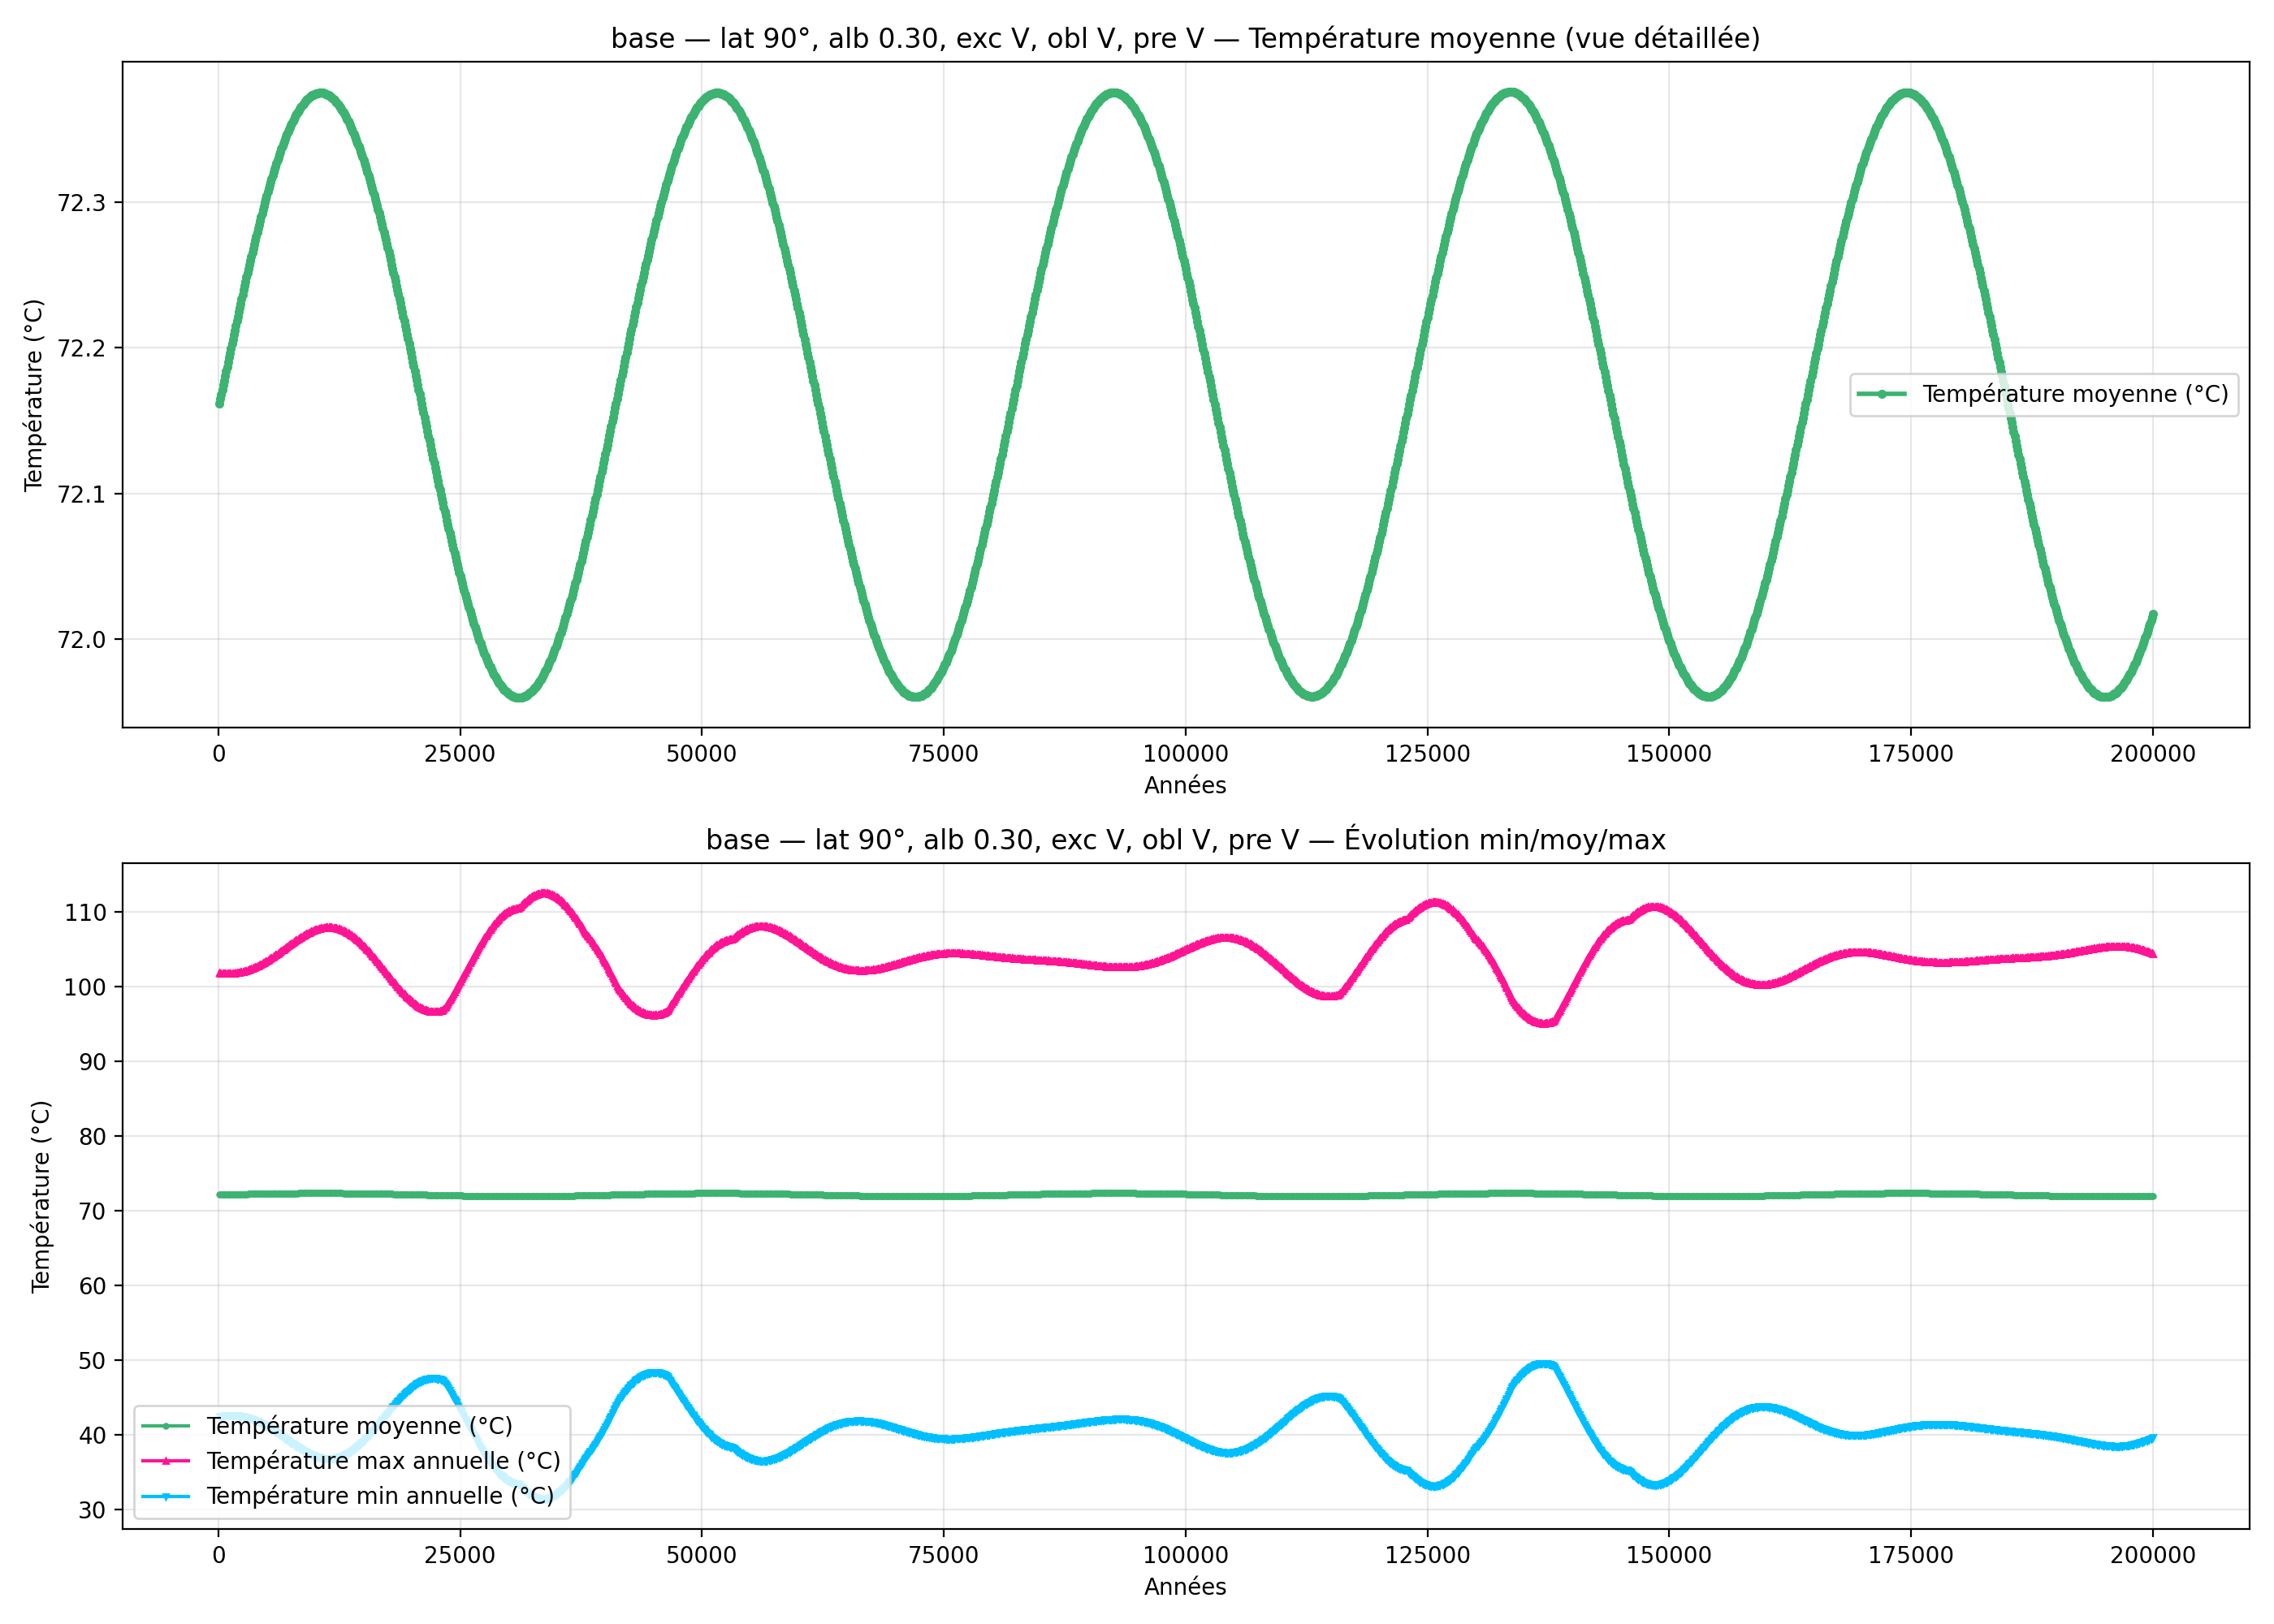

The file beside this chart, header and first rows:
year; mean_C_degC; max_C_degC; min_C_degC
100; 72.16; 101.8; 42.5
200; 72.16; 101.8; 42.52
300; 72.17; 101.8; 42.54
400; 72.17; 101.8; 42.56
500; 72.17; 101.8; 42.58
600; 72.18; 101.8; 42.59
700; 72.18; 101.8; 42.61
800; 72.18; 101.7; 42.62
900; 72.19; 101.7; 42.63
1000; 72.19; 101.7; 42.64
1100; 72.19; 101.7; 42.64
1200; 72.2; 101.7; 42.64
1300; 72.2; 101.8; 42.65
1400; 72.2; 101.8; 42.64
1500; 72.21; 101.8; 42.64
1600; 72.21; 101.8; 42.64
1700; 72.21; 101.8; 42.63
1800; 72.22; 101.8; 42.62
1900; 72.22; 101.8; 42.61
2000; 72.22; 101.8; 42.59
2100; 72.22; 101.9; 42.58
2200; 72.23; 101.9; 42.56
2300; 72.23; 101.9; 42.54
2400; 72.23; 102; 42.52
2500; 72.24; 102; 42.49
2600; 72.24; 102; 42.46
2700; 72.24; 102.1; 42.43
2800; 72.25; 102.1; 42.4
2900; 72.25; 102.1; 42.37
3000; 72.25; 102.2; 42.33
3100; 72.25; 102.2; 42.29
3200; 72.26; 102.3; 42.25
3300; 72.26; 102.3; 42.21
3400; 72.26; 102.4; 42.16
3500; 72.27; 102.4; 42.12
3600; 72.27; 102.5; 42.07
3700; 72.27; 102.5; 42.02
3800; 72.27; 102.6; 41.96
3900; 72.28; 102.6; 41.91
4000; 72.28; 102.7; 41.85
4100; 72.28; 102.8; 41.79
4200; 72.28; 102.8; 41.73
4300; 72.29; 102.9; 41.67
4400; 72.29; 103; 41.6
4500; 72.29; 103.1; 41.53
4600; 72.29; 103.1; 41.46
4700; 72.3; 103.2; 41.39
4800; 72.3; 103.3; 41.32
4900; 72.3; 103.4; 41.25
5000; 72.3; 103.4; 41.17
5100; 72.31; 103.5; 41.1
5200; 72.31; 103.6; 41.02
5300; 72.31; 103.7; 40.94
5400; 72.31; 103.8; 40.86
5500; 72.32; 103.9; 40.78
5600; 72.32; 103.9; 40.69
5700; 72.32; 104; 40.61
5800; 72.32; 104.1; 40.52
5900; 72.32; 104.2; 40.44
6000; 72.33; 104.3; 40.35
... 1,940 more rows
